Run: headless pygame with SDL's dummy video driver; simulated clock (each Clock.tick advances the game by its frame time, no real sleeping); random seed 0; keys injected as events and as key.get_pressed() state; mouse plan: one left click at the window centre at the start of phase 2, then a move to the lower-right quarter at the start of phase 3.
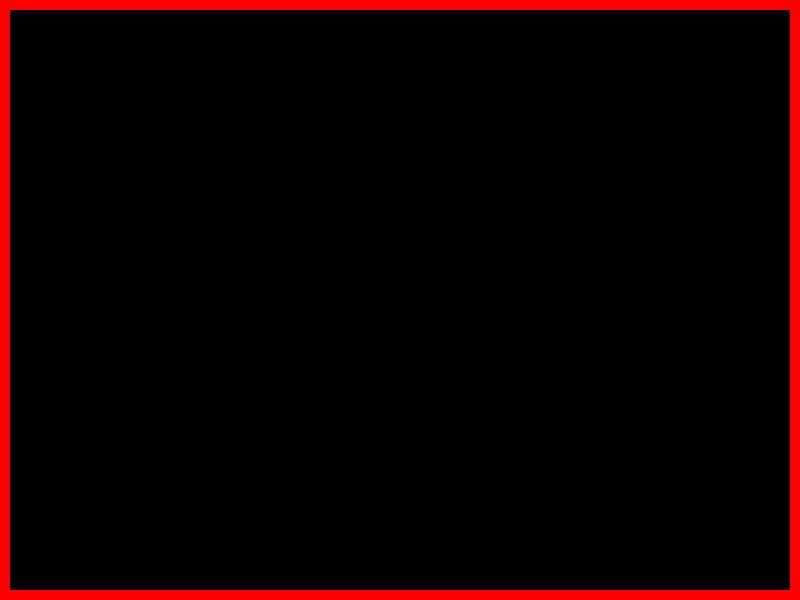
Frame 1 of 4 · flips 1–60 · no input
Frame 2 of 4 · flips 61–180 · clicked the window centre · tapped SPACE, RETURN · held RIGHT (→), D · screen unchanged from frame 1, image omitted
Frame 3 of 4 · flips 181–300 · moved the mouse to the lower-right quarter · held DOWN (↓), S · screen unchanged from frame 2, image omitted
Frame 4 of 4 · flips 301–420 · held LEFT (←), A, UP (↑), W · screen unchanged from frame 3, image omitted

The pygame program that drew these frames:

import pygame as pg
import sys

# Inicializa Pygame
pg.init()

# Configuración de pantalla
width, height = 800, 600
screen = pg.display.set_mode((width, height), pg.NOFRAME)
pg.display.set_caption("Ventana Sin Bordes con Bordes Redimensionables")

# Configuración de colores
border_color = (255, 0, 0)  # Rojo
border_thickness = 10       # Grosor del borde
background_color = (0, 0, 0)  # Negro

# Variables de control para arrastrar y redimensionar
is_dragging = False
is_resizing = False
resize_direction = None
drag_offset_x, drag_offset_y = 0, 0
min_width, min_height = 100, 100  # Tamaño mínimo de la ventana

def get_resize_direction(mouse_x, mouse_y, width, height, border_thickness):
    """Determina la dirección de redimensionamiento según la posición del ratón."""
    if mouse_x < border_thickness:
        return 'left'
    elif mouse_x > width - border_thickness:
        return 'right'
    elif mouse_y < border_thickness:
        return 'top'
    elif mouse_y > height - border_thickness:
        return 'bottom'
    return None

# Bucle principal
running = True
while running:
    for event in pg.event.get():
        if event.type == pg.QUIT:
            running = False
        elif event.type == pg.MOUSEBUTTONDOWN:
            # Comenzar a arrastrar o redimensionar
            if event.button == 1:  # Botón izquierdo del ratón
                mouse_x, mouse_y = event.pos
                resize_direction = get_resize_direction(mouse_x, mouse_y, width, height, border_thickness)
                if resize_direction:
                    is_resizing = True
                else:
                    is_dragging = True
                    drag_offset_x, drag_offset_y = mouse_x, mouse_y
        elif event.type == pg.MOUSEBUTTONUP:
            if event.button == 1:
                is_dragging = False
                is_resizing = False
        elif event.type == pg.MOUSEMOTION:
            mouse_x, mouse_y = event.pos
            if is_dragging:
                # Mueve la ventana mientras se arrastra
                new_x = mouse_x - drag_offset_x
                new_y = mouse_y - drag_offset_y
                pg.display.set_mode((width, height), pg.NOFRAME)
            elif is_resizing:
                # Redimensiona la ventana mientras se arrastra un borde
                if resize_direction == 'right':
                    width = max(min_width, mouse_x)
                elif resize_direction == 'bottom':
                    height = max(min_height, mouse_y)
                elif resize_direction == 'left':
                    delta = mouse_x - drag_offset_x
                    width = max(min_width, width - delta)
                    drag_offset_x = mouse_x
                elif resize_direction == 'top':
                    delta = mouse_y - drag_offset_y
                    height = max(min_height, height - delta)
                    drag_offset_y = mouse_y
                screen = pg.display.set_mode((width, height), pg.NOFRAME)

    # Rellenar el fondo
    screen.fill(background_color)

    # Dibujar los bordes personalizados
    pg.draw.rect(screen, border_color, (0, 0, width, border_thickness))  # Borde superior
    pg.draw.rect(screen, border_color, (0, height - border_thickness, width, border_thickness))  # Borde inferior
    pg.draw.rect(screen, border_color, (0, 0, border_thickness, height))  # Borde izquierdo
    pg.draw.rect(screen, border_color, (width - border_thickness, 0, border_thickness, height))  # Borde derecho

    # Actualizar la pantalla
    pg.display.update()

pg.quit()
sys.exit()
